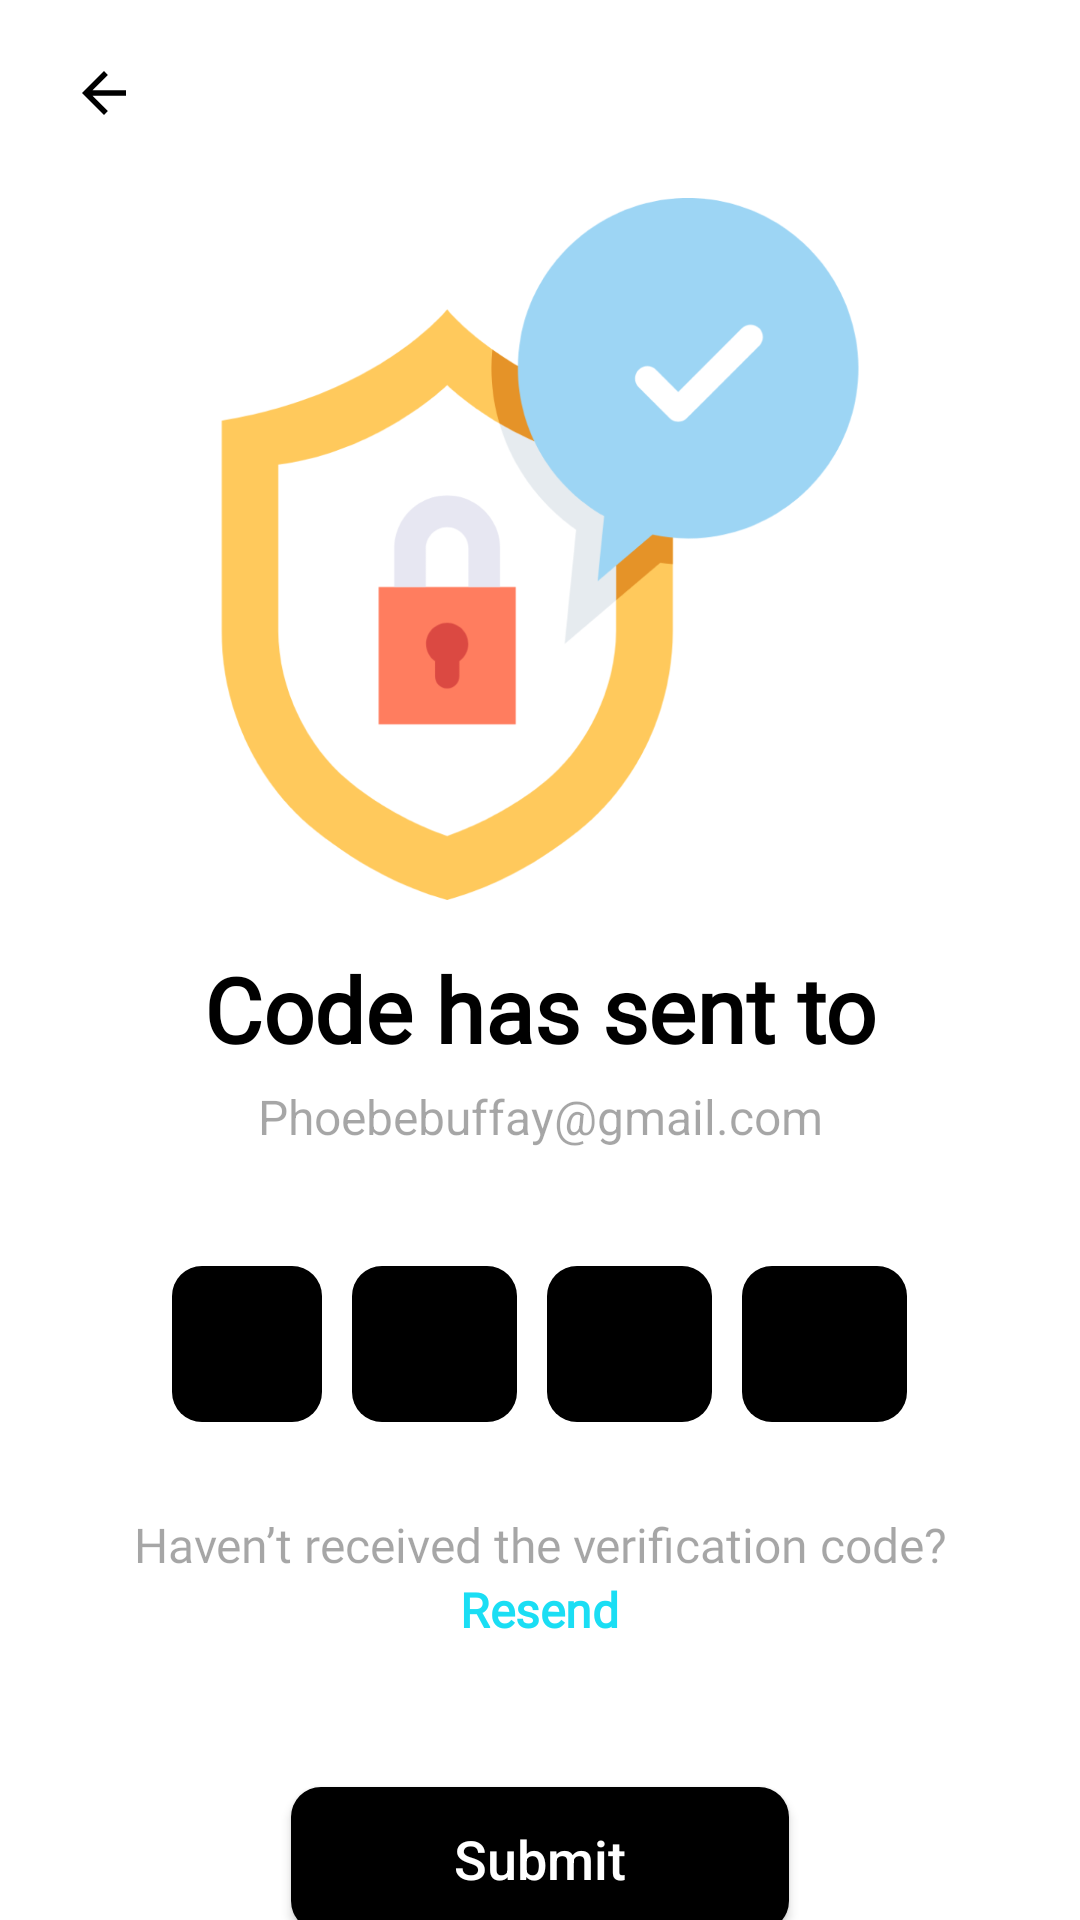

Layout XML and referenced resources for this Android screen:
<!-- AndroidManifest.xml: application theme Theme.Hotel -->
<!-- res/layout/fragment_otp.xml -->
<?xml version="1.0" encoding="utf-8"?>
<ScrollView xmlns:android="http://schemas.android.com/apk/res/android"
    xmlns:tools="http://schemas.android.com/tools"
    android:layout_width="match_parent"
    android:layout_height="match_parent"
    xmlns:app="http://schemas.android.com/apk/res-auto"
    android:background="@color/white"
    android:orientation="vertical"
    tools:context="com.app.LukandaH.Fragments.OtpFragment.OtpFragment">

    <LinearLayout
        android:layout_width="match_parent"
        android:layout_height="match_parent"
        android:orientation="vertical">

        <RelativeLayout
            android:layout_width="match_parent"
            android:layout_height="wrap_content">
            <ImageView
                android:layout_width="266dp"
                android:layout_height="266dp"
                android:layout_gravity="center"
                android:layout_marginTop="50dp"
                android:layout_centerHorizontal="true"
                android:src="@drawable/img6" />
            <ImageView
                android:id="@+id/img_back"
                android:layout_width="29dp"
                android:layout_height="22dp"
                android:layout_marginLeft="20dp"
                android:layout_marginTop="20dp"
                android:src="@drawable/arrow_back"
                app:tint="@color/black" />
        </RelativeLayout>


        <TextView
            android:layout_width="match_parent"
            android:layout_height="wrap_content"
            android:fontFamily="@font/sf_pro_display"
            android:gravity="center"
            android:text="Code has sent to"
            android:textColor="@color/black"
            android:textSize="30sp"
            android:textStyle="bold" />

        <TextView
            android:id="@+id/tv_email"
            android:layout_width="match_parent"
            android:layout_height="wrap_content"
            android:layout_marginTop="5dp"
            android:gravity="center"
            android:text="Phoebebuffay@gmail.com"
            android:textColor="@color/black35"
            android:textSize="16sp" />

        <LinearLayout
            android:layout_width="match_parent"
            android:layout_height="wrap_content"
            android:layout_marginTop="39dp"
            android:gravity="center"
            android:orientation="horizontal">

            <EditText
                android:id="@+id/et_otpBox1"
                android:layout_width="50dp"
                android:layout_height="52dp"
                android:layout_marginRight="10dp"
                android:background="@drawable/roundcorners"
                android:textCursorDrawable="@drawable/cursordrawable"
                android:backgroundTint="@color/black"
                android:fontFamily="@font/sf_pro_display"
                android:gravity="center"
                android:imeOptions="actionNext"
                android:inputType="number"
                android:maxLength="1"
                android:singleLine="true"
                android:textColor="@color/skyblue"
                android:textSize="30dp" />

            <EditText
                android:id="@+id/et_otpBox2"
                android:layout_width="55dp"
                android:layout_height="52dp"
                android:layout_marginRight="10dp"
                android:background="@drawable/roundcorners"
                android:textCursorDrawable="@drawable/cursordrawable"
                android:backgroundTint="@color/black"
                android:fontFamily="@font/sf_pro_display"
                android:gravity="center"
                android:imeOptions="actionNext"
                android:inputType="number"
                android:maxLength="1"
                android:singleLine="true"
                android:textColor="@color/skyblue"
                android:textSize="30dp" />

            <EditText
                android:id="@+id/et_otpBox3"
                android:layout_width="55dp"
                android:layout_height="52dp"
                android:layout_marginRight="10dp"
                android:background="@drawable/roundcorners"
                android:textCursorDrawable="@drawable/cursordrawable"
                android:backgroundTint="@color/black"
                android:fontFamily="@font/sf_pro_display"
                android:gravity="center"
                android:imeOptions="actionNext"
                android:inputType="number"
                android:maxLength="1"
                android:singleLine="true"
                android:textColor="@color/skyblue"
                android:textSize="30dp" />

            <EditText
                android:id="@+id/et_otpBox4"
                android:layout_width="55dp"
                android:layout_height="52dp"
                android:background="@drawable/roundcorners"
                android:textCursorDrawable="@drawable/cursordrawable"
                android:backgroundTint="@color/black"
                android:fontFamily="@font/sf_pro_display"
                android:gravity="center"
                android:imeOptions="actionDone"
                android:inputType="number"
                android:maxLength="1"
                android:singleLine="true"
                android:textColor="@color/skyblue"
                android:textSize="30dp" />
        </LinearLayout>

        <TextView
            android:layout_width="match_parent"
            android:layout_height="wrap_content"
            android:layout_marginTop="30dp"
            android:fontFamily="@font/sf_pro_display"
            android:gravity="center"
            android:text="Haven’t received the verification code?"
            android:textColor="@color/black35"
            android:textSize="16sp" />

        <TextView
            android:id="@+id/tv_resendOtp"
            android:layout_width="wrap_content"
            android:layout_height="20dp"
            android:fontFamily="@font/sf_pro_display"
            android:gravity="center"
            android:layout_gravity="center_horizontal"
            android:text="Resend"
            android:textColor="@color/skyblue"
            android:textSize="16sp"
            android:textStyle="bold" />

        <Button
            android:id="@+id/otpSubmitBtn"
            android:layout_width="match_parent"
            android:layout_height="wrap_content"
            android:layout_marginLeft="97dp"
            android:layout_marginTop="50dp"
            android:layout_marginRight="97dp"
            android:layout_marginBottom="20dp"
            android:background="@drawable/roundcorners"
            android:backgroundTint="@color/black"
            android:text="Submit"
            android:textAllCaps="false"
            android:textColor="@color/white"
            android:textSize="18sp" />
    </LinearLayout>
</ScrollView>
<!-- resources referenced by this layout -->
<resources>
  <color name="black">#FF000000</color>
  <color name="black35">#59000000</color>
  <color name="skyblue">#1ADEF4</color>
  <color name="white">#FFFFFFFF</color>
  <!-- drawable arrow_back (drawable) -->
  <vector xmlns:android="http://schemas.android.com/apk/res/android"
      android:width="100dp"
      android:height="100dp"
      android:autoMirrored="true"
      android:tint="?attr/colorControlNormal"
      android:viewportWidth="24"
      android:viewportHeight="24">
      <path
          android:fillColor="@android:color/white"
          android:pathData="M20,11H7.83l5.59,-5.59L12,4l-8,8 8,8 1.41,-1.41L7.83,13H20v-2z" />
  </vector>
  <!-- drawable cursordrawable (drawable) -->
  <?xml version="1.0" encoding="utf-8"?>
  <shape xmlns:android="http://schemas.android.com/apk/res/android"
      android:shape="rectangle" >
  
      <solid android:color="#FFFFFF" />
  
      <size android:width="1.5dp" />
  
  </shape>
  <!-- drawable img6: png bitmap (drawable, 57706 bytes) -->
  <!-- drawable roundcorners (drawable) -->
  <?xml version="1.0" encoding="utf-8"?>
  <shape xmlns:android="http://schemas.android.com/apk/res/android">
  
      <solid android:color="@color/skyblue" />
      <corners android:radius="10dp" />
  </shape>
  <style name="Theme.Hotel" parent="Theme.Design.NoActionBar">
          
          <item name="colorPrimary">@color/black</item>
          <item name="colorPrimaryVariant">@color/black</item>
          <item name="colorOnPrimary">@color/white</item>
          
          <item name="colorSecondary">@color/black</item>
          <item name="colorSecondaryVariant">@color/black</item>
          <item name="colorOnSecondary">@color/black</item>
          <item name="colorAccent">@color/white</item>
          
          <item name="android:statusBarColor" tools:targetApi="l">?attr/colorPrimaryVariant</item>
          <item name="android:autofilledHighlight" tools:targetApi="o">@android:color/transparent</item>
          
      </style>
</resources>
